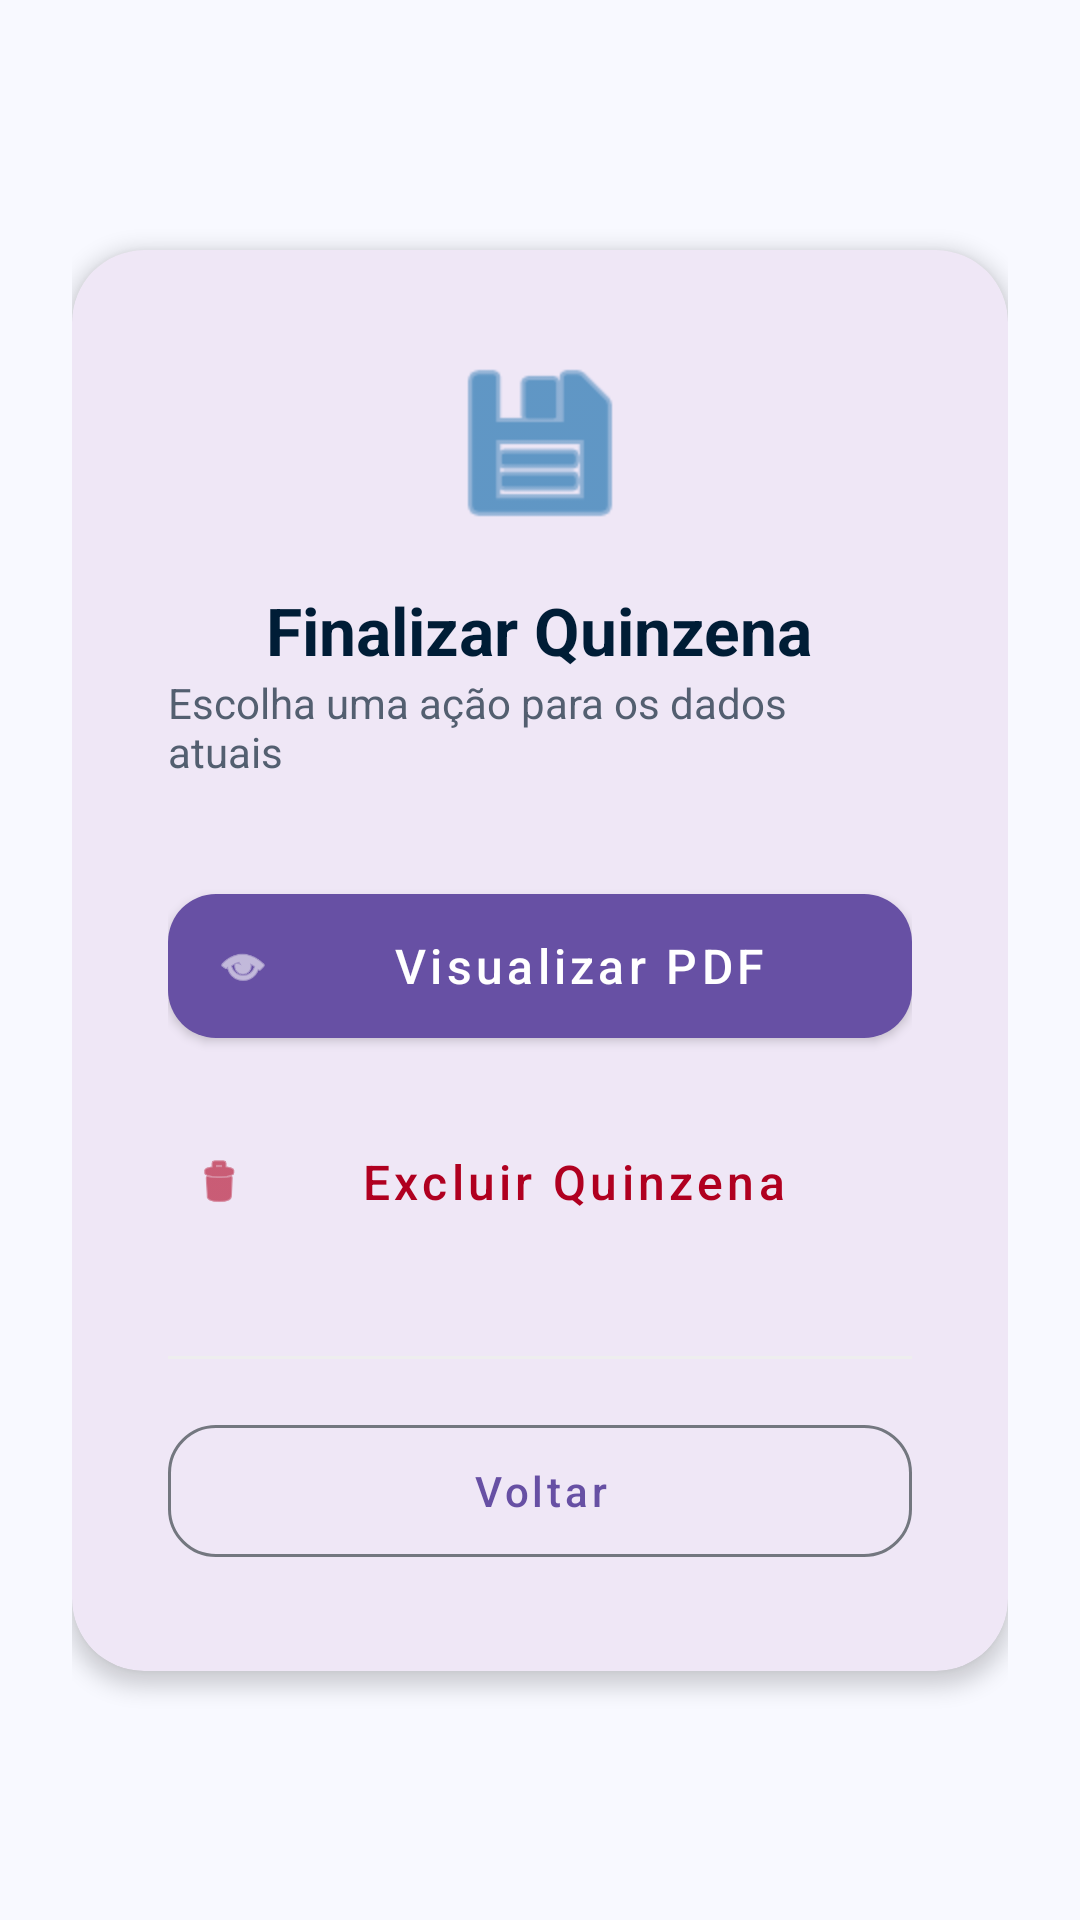

Write the Android layout XML for this screen, with the resource values it uses.
<!-- AndroidManifest.xml: application theme Theme.Fabrica -->
<!-- res/layout/finalizar.xml -->
<?xml version="1.0" encoding="utf-8"?>
<androidx.constraintlayout.widget.ConstraintLayout xmlns:android="http://schemas.android.com/apk/res/android"
    xmlns:app="http://schemas.android.com/apk/res-auto"
    android:layout_width="match_parent"
    android:layout_height="match_parent"
    android:background="@color/background_light"
    android:padding="24dp">

    <com.google.android.material.card.MaterialCardView
        android:layout_width="match_parent"
        android:layout_height="wrap_content"
        app:cardCornerRadius="24dp"
        app:cardElevation="4dp"
        app:layout_constraintBottom_toBottomOf="parent"
        app:layout_constraintTop_toTopOf="parent"
        app:strokeWidth="0dp">

        <LinearLayout
            android:layout_width="match_parent"
            android:layout_height="wrap_content"
            android:gravity="center"
            android:orientation="vertical"
            android:padding="32dp">

            
            <ImageView
                android:layout_width="64dp"
                android:layout_height="64dp"
                android:layout_marginBottom="16dp"
                android:src="@android:drawable/ic_menu_save"
                app:tint="@color/primary" />

            <TextView
                android:layout_width="wrap_content"
                android:layout_height="wrap_content"
                android:text="Finalizar Quinzena"
                android:textColor="@color/onPrimaryContainer"
                android:textSize="22sp"
                android:textStyle="bold" />

            <TextView
                android:layout_width="wrap_content"
                android:layout_height="wrap_content"
                android:layout_marginBottom="32dp"
                android:text="Escolha uma ação para os dados atuais"
                android:textColor="@color/secondary"
                android:textSize="14sp" />

            
            <com.google.android.material.button.MaterialButton
                android:id="@+id/btn_visualizar_pdf"
                style="@style/Widget.MaterialComponents.Button"
                android:layout_width="match_parent"
                android:layout_height="60dp"
                android:layout_marginBottom="12dp"
                android:text="Visualizar PDF"
                android:textAllCaps="false"
                android:textSize="16sp"
                app:cornerRadius="16dp"
                app:icon="@android:drawable/ic_menu_view" />

            
            <com.google.android.material.button.MaterialButton
                android:id="@+id/btn_excluir_quinzena"
                style="@style/Widget.MaterialComponents.Button.TextButton"
                android:layout_width="match_parent"
                android:layout_height="60dp"
                android:layout_marginBottom="12dp"
                android:text="Excluir Quinzena"
                android:textAllCaps="false"
                android:textColor="@color/error"
                android:textSize="16sp"
                app:icon="@android:drawable/ic_menu_delete"
                app:iconTint="@color/error" />

            <View
                android:layout_width="match_parent"
                android:layout_height="1dp"
                android:layout_marginVertical="16dp"
                android:background="#EEEEEE" />

            
            <com.google.android.material.button.MaterialButton
                android:id="@+id/btn_voltar"
                style="@style/Widget.MaterialComponents.Button.OutlinedButton"
                android:layout_width="match_parent"
                android:layout_height="56dp"
                android:text="Voltar"
                android:textAllCaps="false"
                app:cornerRadius="16dp"
                app:strokeColor="@color/outline" />

        </LinearLayout>
    </com.google.android.material.card.MaterialCardView>

</androidx.constraintlayout.widget.ConstraintLayout>
<!-- resources referenced by this layout -->
<resources>
  <color name="background_light">#F8F9FF</color>
  <color name="error">#B00020</color>
  <color name="onPrimaryContainer">#001D36</color>
  <color name="outline">#73777F</color>
  <color name="primary">#0061A4</color>
  <color name="secondary">#535F70</color>
  <style name="Theme.Fabrica" parent="Base.Theme.Fabrica" />
  <style name="Base.Theme.Fabrica" parent="Theme.Material3.Light.NoActionBar">
          
      </style>
</resources>
